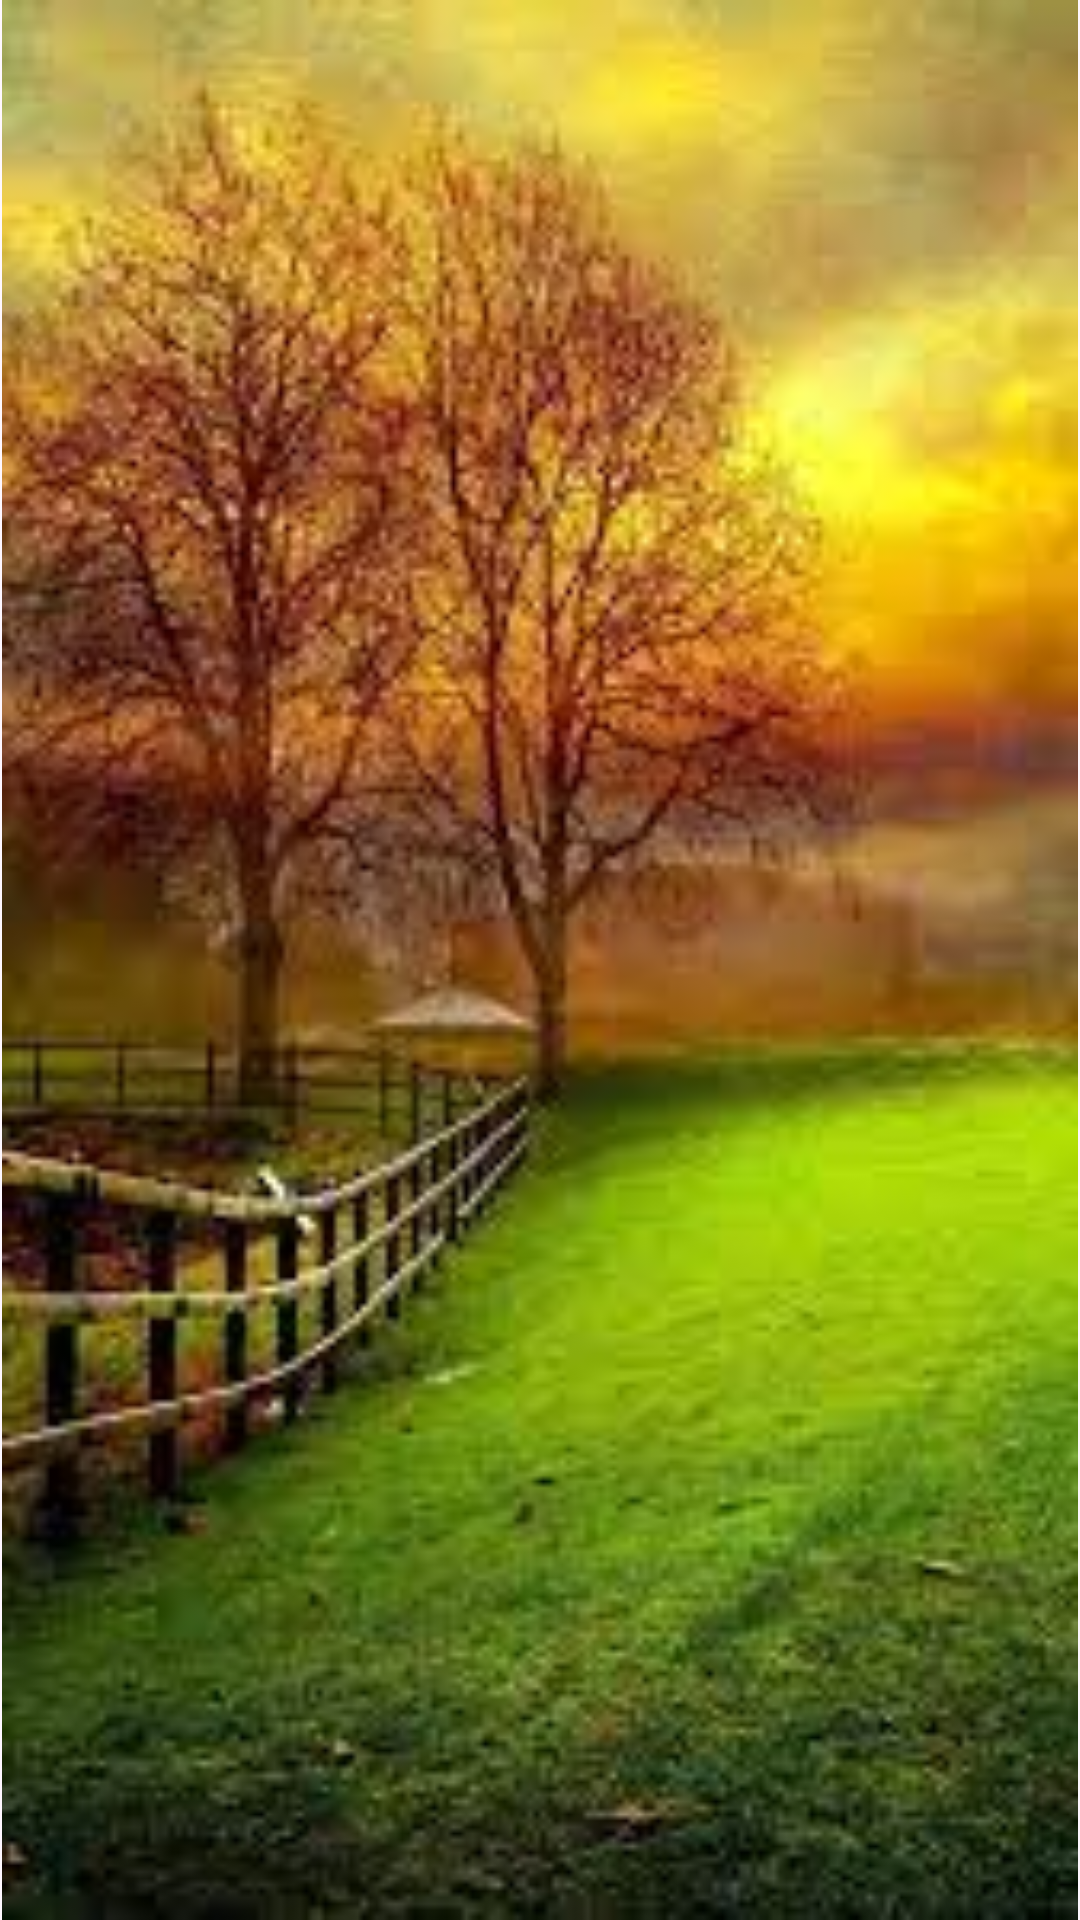

Reconstruct the res/layout file that produces this screen, plus the resources it refers to.
<!-- AndroidManifest.xml: application theme Theme.Week6Day2FragmentCommunication -->
<!-- res/layout/fragment_individual_image.xml -->
<?xml version="1.0" encoding="utf-8"?>
<LinearLayout xmlns:android="http://schemas.android.com/apk/res/android"
    xmlns:tools="http://schemas.android.com/tools"
    android:layout_width="match_parent"
    android:layout_height="match_parent"
    android:orientation="vertical"
    tools:context=".IndividualImageFragment">

<ImageView
    android:id="@+id/individualImageView"
    android:layout_width="match_parent"
    android:layout_height="match_parent"
    android:src="@drawable/img1"
    />

</LinearLayout>
<!-- resources referenced by this layout -->
<resources>
  <!-- drawable img1: jpg bitmap (drawable, 10337 bytes) -->
  <style name="Theme.Week6Day2FragmentCommunication" parent="Base.Theme.Week6Day2FragmentCommunication" />
  <style name="Base.Theme.Week6Day2FragmentCommunication" parent="Theme.Material3.DayNight.NoActionBar">
          
          
      </style>
</resources>
